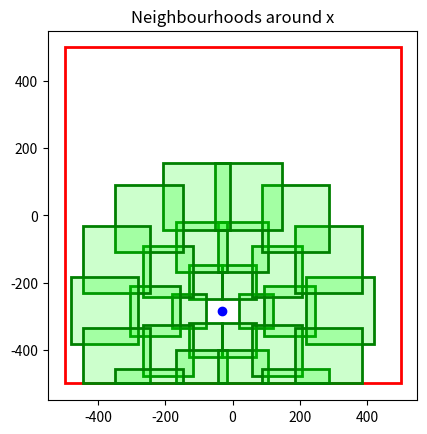
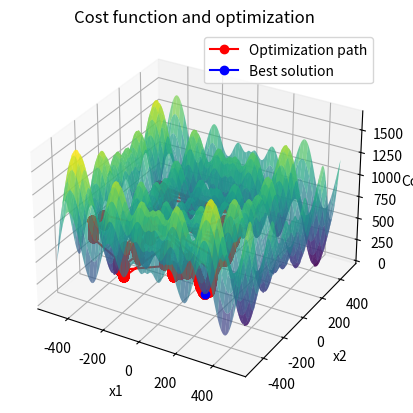
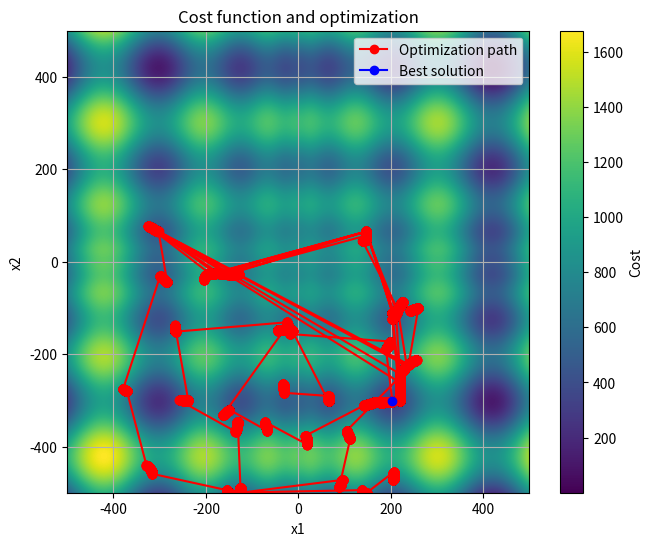
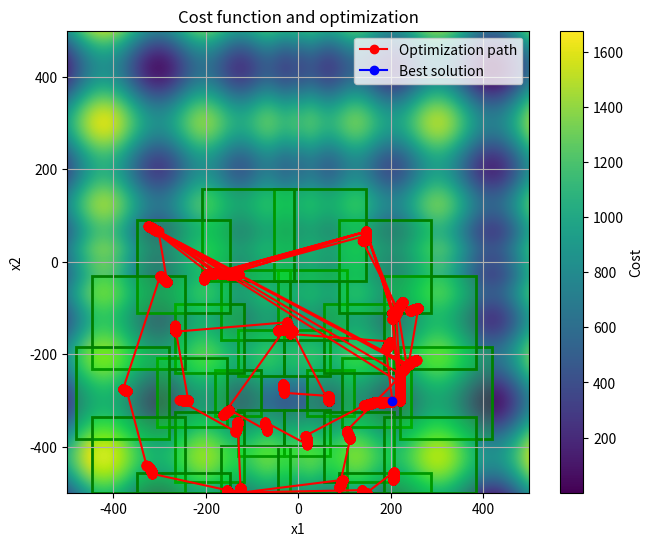

The matplotlib source for these figures, in order:
import random
import numpy as np
from tqdm import tqdm
from typing import Tuple, List, Callable, Optional
import matplotlib.pyplot as plt
import matplotlib.patches as patches

DIMENSION = 2   # Assume the dimensionality is fixed at 2]
LOCAL_ITER = 500
CONVERGENCE_THRESHOLD = 0.001
DOMAIN = [-500, 500]

# Schwefel cost function from the tutorial
def schwefel(x: List[float]) -> float:
    d = len(x)
    f = 418.9829 * d
    for xi in x:
        f = f - (xi * np.sin(np.sqrt(np.abs(xi))))
    return f

# Helper function from the tutorial
def bound_solution_in_x_range(x: List[float], x_range: List[List[float]]) -> List[float]:
    for j in range(len(x)):
        if x[j] < x_range[j][0]:
            x[j] = x_range[j][0]
        elif x[j] > x_range[j][1]:
            x[j] = x_range[j][1]
    return x

# Local search from the tutorial
def local_search(cost_function: Callable, max_itr: int, convergence_threshold: float, 
                 x_initial: Optional[np.array] = None, x_range: Optional[List[List[float]]] = None, hide_progress_bar: Optional[bool] = False) -> Tuple[np.array, float, List[np.array], List[float]]:
    # Set the x_initial
    if x_initial is None:
        x_initial = [random.uniform(x_range[i][0], x_range[i][1]) for i in range(len(x_range))]

    x_current = x_initial
    cost_current = cost_function(x_current)

    x_history = [x_current]
    cost_history = [cost_current]

    # Create a tqdm progress bar
    if not hide_progress_bar:
        progress_bar = tqdm(total=max_itr, desc='Iterations')

    convergence = False
    itr = 0
    while not convergence:
        # Generate neighboring solutions
        x_neighbor = [random.gauss(x, 0.1) for x in x_current]
        x_neighbor = bound_solution_in_x_range(x=x_neighbor, x_range=x_range)
        cost_neighbor = cost_function(x_neighbor)

        # Accept the neighbor if it has lower cost
        if cost_neighbor < cost_current:
            if cost_current - cost_neighbor < convergence_threshold:
                convergence = True
            x_current = x_neighbor
            cost_current = cost_neighbor

        if itr >= max_itr:
            convergence = True

        x_history.append(x_current)
        cost_history.append(cost_current)

        # Update the tqdm progress bar
        if not hide_progress_bar:
            progress_bar.update(1)  # Increment the progress bar by 1 unit
        itr += 1

    # Get the best solution
    best_cost_index = np.argmin(cost_history)
    best_x = x_history[best_cost_index]
    best_cost = cost_history[best_cost_index]

    return best_x, best_cost, x_history, cost_history    

# Visualization from the tutorial
def plot_results(best_x: np.array, best_cost: float, x_history: List[np.array], cost_history: List[float], cost_function: Callable, x_range: Optional[List[List[float]]] = None, N = []) -> None:
    x1_history = [x[0] for x in x_history]
    x2_history = [x[1] for x in x_history]

    # Create a 3D plot of the optimization landscape
    fig = plt.figure()
    ax = fig.add_subplot(111, projection='3d')

    # Generate a grid of x1 and x2 values for plotting the surface
    if x_range is not None:
        x1_range = np.linspace(x_range[0][0], x_range[0][1], 500)
        x2_range = np.linspace(x_range[1][0], x_range[1][1], 500)
    else:
        x1_range = np.linspace(min(x1_history) - 2, max(x1_history) + 2, 500)
        x2_range = np.linspace(min(x2_history) - 2, max(x2_history) + 2, 500)
    X1, X2 = np.meshgrid(x1_range, x2_range)

    # Initialize an empty array to store the cost values
    Z = np.zeros_like(X1)

    # Calculate the cost for each combination of X1 and X2
    for i in range(X1.shape[0]):
        for j in range(X1.shape[1]):
            Z[i][j] = cost_function([X1[i][j], X2[i][j]])

    # Plot the surface
    ax.plot_surface(X1, X2, Z, cmap='viridis', alpha=0.7)

    # Plot the optimization path
    ax.plot(x1_history, x2_history, cost_history, marker='o', linestyle='-', color='red', label='Optimization path')
    ax.plot(best_x[0], best_x[1], best_cost, marker='o', linestyle='-', color='blue', label='Best solution')

    ax.set_xlabel('x1')
    ax.set_ylabel('x2')
    ax.set_zlabel('Cost')
    ax.set_title('Cost function and optimization')
    plt.legend()
    plt.show()

    # Calculate the extent for the 2D heatmap plot based on the actual range of the data
    x1_min, x1_max = min(x1_range), max(x1_range)
    x2_min, x2_max = min(x2_range), max(x2_range)

    # Create a 2D heatmap plot
    plt.figure(figsize=(8, 6))
    plt.imshow(Z, extent=(x1_min, x1_max, x2_min, x2_max), origin='lower', cmap='viridis', interpolation='bilinear')
    plt.colorbar(label='Cost')
    plt.xlabel('x1')
    plt.ylabel('x2')
    plt.title('Cost function and optimization')
    plt.grid(True)

    # Plot each neighbourhood around x
    for neighbourhood in N:
        x1, x2, y1, y2 = neighbourhood[0, 0], neighbourhood[0, 1], neighbourhood[1, 0], neighbourhood[1, 1]
        rect = patches.Rectangle((x1, y1), x2-x1, y2-y1, linewidth=2, edgecolor='green', facecolor=(0, 1, 0, 0.2))
        plt.gca().add_patch(rect)

    # Overlay the optimization path on the heatmap as red dots
    plt.plot(x1_history, x2_history, c='red', marker='o', linestyle='-', label='Optimization path')
    plt.plot(best_x[0], best_x[1], c='blue', marker='o', linestyle='-', label='Best solution')
    plt.legend()
    plt.show()

# Create n neighbourhoods spaced evenly around x
def partition_neighbourhoods(x, n, width, radius):
    theta = 0               # Angle of the current neighbourhood
    delta = 2 * np.pi / n   # Angle between neighbourhoods
    N = []

    for i in range(n):
        # Find the center points and boundaries [x1, x2, y1, y2]
        p = [x[0] + radius * np.cos(theta), x[1] + radius * np.sin(theta)]
        box = [[max(DOMAIN[0], p[0] - width), min(DOMAIN[1], p[0] + width)], [max(DOMAIN[0], p[1] - width), min(DOMAIN[1], p[1] + width)]]
        
        # Check if at least part of the box is in the domain
        if box[0][0] < DOMAIN[1] and box[0][1] > DOMAIN[0] and box[1][0] < DOMAIN[1] and box[1][1] > DOMAIN[0]:
            box = np.round(np.array(box), 3)
            N.append(box)
        theta += delta
    return N

# Plot the neighbourhoods around x
def visualize_neighbourhoods(x, neighbourhoods):
    fig, ax = plt.subplots()

    # Plot the outer bounding box
    bounding_box = patches.Rectangle((DOMAIN[0], DOMAIN[0]), DOMAIN[1]-DOMAIN[0], DOMAIN[1]-DOMAIN[0], linewidth=2, edgecolor='red', facecolor='none')
    ax.add_patch(bounding_box)

    # Plot the initial solution x
    ax.plot(*x, 'bo')

    # Plot each neighbourhood around x
    for neighbourhood in neighbourhoods:
        x1, x2, y1, y2 = neighbourhood[0, 0], neighbourhood[0, 1], neighbourhood[1, 0], neighbourhood[1, 1]
        rect = patches.Rectangle((x1, y1), x2-x1, y2-y1, linewidth=2, edgecolor='green', facecolor=(0, 1, 0, 0.2))
        ax.add_patch(rect)
    
    ax.set_title('Neighbourhoods around x')
    ax.set_aspect('equal')
    plt.show()

# Checks if a point is within a bounding box
def in_box(x, box):
    for dim in range(len(x)):
        if x[dim] < box[dim][0] or x[dim] > box[dim][1]:
            return False
    return True

# Implement generalized neighbourhood search
def GNS(layers, n, width, radius):
    # Initial (naive) local search
    best_x, best_cost, x_history, cost_history = local_search(cost_function=schwefel, max_itr=LOCAL_ITER,
                                                              convergence_threshold=CONVERGENCE_THRESHOLD, 
                                                              x_range=[DOMAIN for i in range(DIMENSION)])
    x_initial = best_x
    all_best_x = best_x
    all_best_cost = best_cost    
    all_x_history = x_history
    all_cost_history = cost_history
    all_N = []

    # Call each layer of VNS
    for k in range(layers):
        best_x, best_cost, x_history, cost_history, N = VNS(n=n[k], width=width[k], radius=radius[k], x_initial=x_initial)
        if best_cost < all_best_cost:
            all_best_x = best_x
            all_best_cost = best_cost
        all_x_history += x_history
        all_cost_history += cost_history
        all_N += N

    visualize_neighbourhoods(x_initial, all_N)

    return all_best_x, all_best_cost, all_x_history, all_cost_history, all_N

# Implement variable neighbourhood search
def VNS(n, width, radius, x_initial=None):
    if not x_initial:
        # Initial (naive) local search
        best_x, best_cost, x_history, cost_history = local_search(cost_function=schwefel, max_itr=LOCAL_ITER,
                                                                convergence_threshold=CONVERGENCE_THRESHOLD, 
                                                                x_range=[DOMAIN for i in range(DIMENSION)])
        all_best_x = best_x
        all_best_cost = best_cost    
        all_x_history = x_history
        all_cost_history = cost_history
    else:
        best_x = x_initial
        all_best_x = x_initial
        all_best_cost = schwefel(x_initial)
        all_x_history = []
        all_cost_history = []

    # Create the neighbourhoods
    N = partition_neighbourhoods(best_x, n, width, radius)

    # Use the initial solution if in neighbourhood, else randomly generate a starting point
    local_x = [best_x if in_box(best_x, Ni) else [np.random.uniform(Ni[0, 0], Ni[0, 1]), np.random.uniform(Ni[1, 0], Ni[1, 1])] for Ni in N]
    local_cost = [schwefel(x) for x in local_x]

    # Perform local search on each neighbourhood until all of them are checked
    i = 0
    while i < len(N):
        best_x, best_cost, x_history, cost_history = local_search(cost_function=schwefel, max_itr=LOCAL_ITER,
                                                                  convergence_threshold=CONVERGENCE_THRESHOLD, 
                                                                  x_initial=local_x[i], x_range=N[i])
        all_x_history += x_history
        all_cost_history += cost_history

        print(i, best_cost, all_best_cost)

        # Update the local best for each neighbourhood if x is in neighbourhood
        for j in range(len(N)):
            if best_cost < local_cost[j] and in_box(best_x, N[j]):
                local_x[j] = best_x
                local_cost[j] = best_cost

        # Restart the search if a better solution is found, else move on to the next neighbourhood
        if best_cost < all_best_cost - CONVERGENCE_THRESHOLD:
            all_best_cost = best_cost
            all_best_x = best_x
            i = 0
        else:
            i += 1

    return all_best_x, all_best_cost, all_x_history, all_cost_history, N

""" Call VNS and plot results """
# best_x, best_cost, x_history, cost_history, N = VNS(n=8, width=50, radius=100)

# # Without neighbourhoods
# plot_results(best_x=best_x, best_cost=best_cost,
#              x_history=x_history, cost_history=cost_history,
#              cost_function=schwefel, x_range=[DOMAIN for i in range(DIMENSION)])

# # With neighbourhoods
# plot_results(best_x=best_x, best_cost=best_cost,
#              x_history=x_history, cost_history=cost_history,
#              cost_function=schwefel, x_range=[DOMAIN for i in range(DIMENSION)], N=N)

""" Call GNS and plot results """
best_x, best_cost, x_history, cost_history, N = GNS(layers=3, n=[6, 10, 14], width=[50, 75, 100], radius=[100, 200, 350])

# Without neighbourhoods
plot_results(best_x=best_x, best_cost=best_cost,
             x_history=x_history, cost_history=cost_history,
             cost_function=schwefel, x_range=[DOMAIN for i in range(DIMENSION)])

# With neighbourhoods
plot_results(best_x=best_x, best_cost=best_cost,
             x_history=x_history, cost_history=cost_history,
             cost_function=schwefel, x_range=[DOMAIN for i in range(DIMENSION)], N=N)
